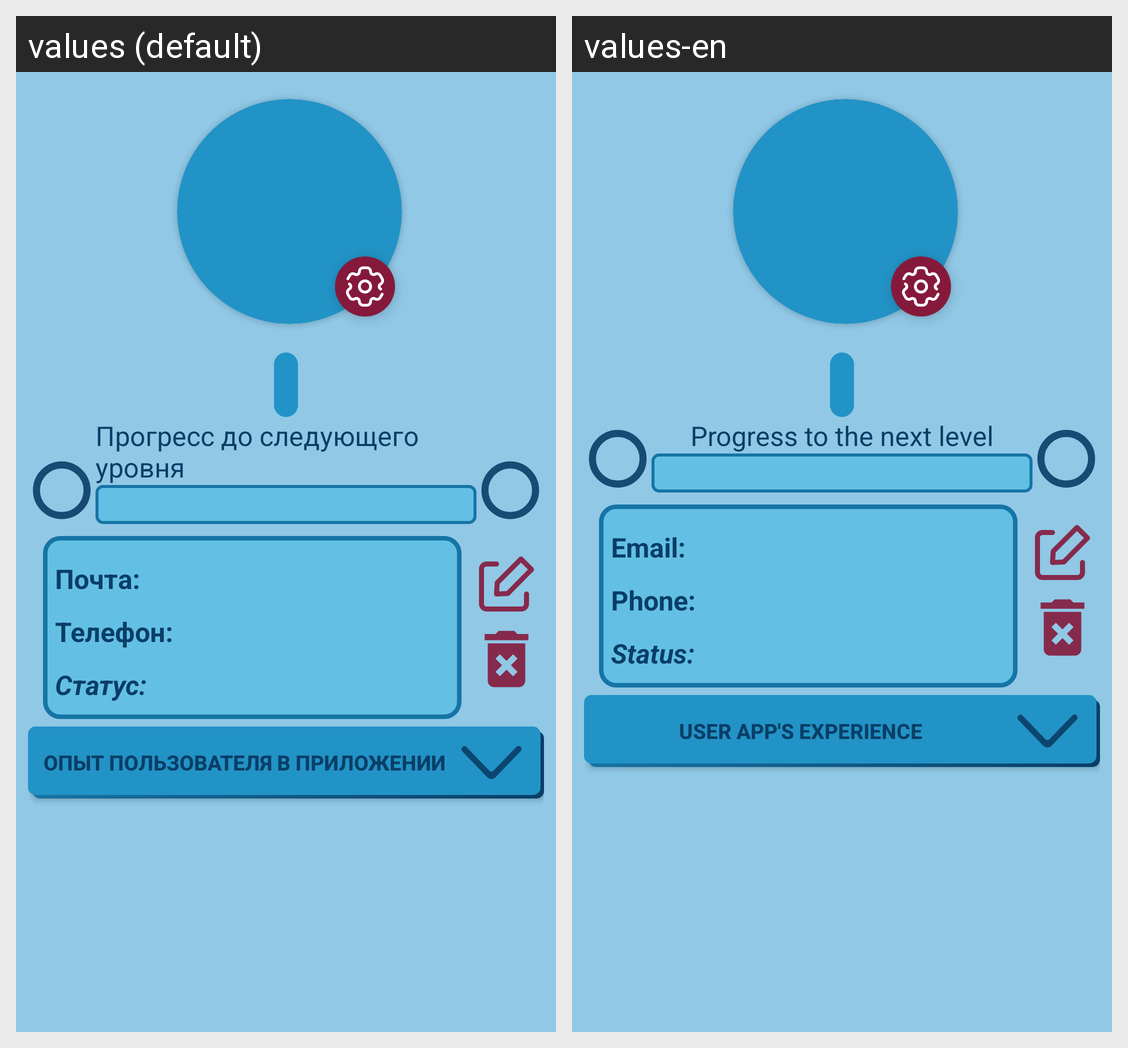

Locale-by-locale string values for the Android screen shown in this grid:
Android screen res/layout/chosen_user_fragment.xml rendered under 2 locales, left to right: values (default), values-en. Device: Nexus 5 (rendered at 1080×1920; each locale shown at half size, 540×960, under a caption strip naming it); theme Theme.MyTheme2.
Strings drawn on this screen, with the default value and each locale's value (text and hints the layout hard-codes, and strings that could not be matched under every locale, appear in the picture but are not listed):

user_level
  values: Прогресс до следующего уровня
  values-en: Progress to the next level

email
  values: Почта:
  values-en: Email:

phone
  values: Телефон:
  values-en: Phone:

status
  values: Статус:
  values-en: Status:

app_user_exp
  values: Опыт пользователя в приложении
  values-en: User app's experience
